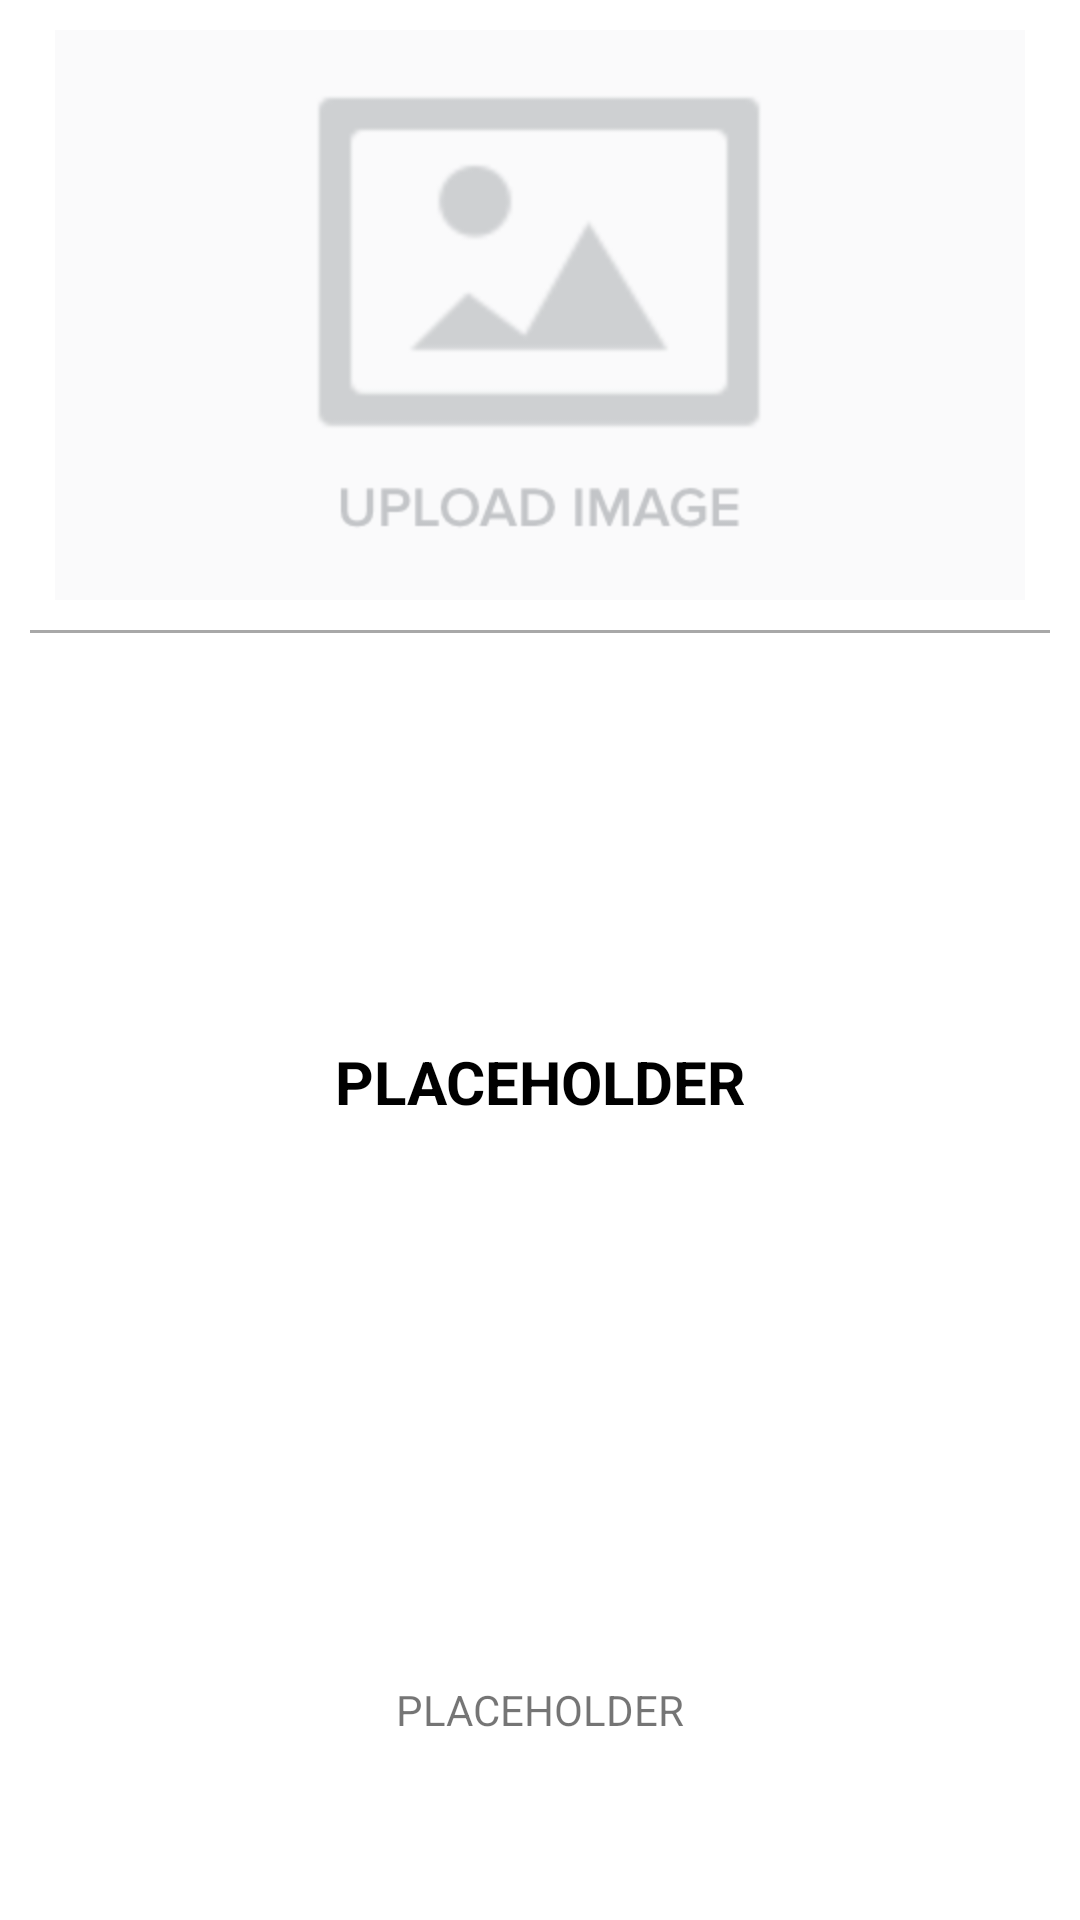

The Android layout XML behind this screen, and the referenced resources:
<!-- AndroidManifest.xml: application theme Theme.BlueGit -->
<!-- res/layout/layout_item_display.xml -->
<?xml version="1.0" encoding="utf-8"?>
<androidx.constraintlayout.widget.ConstraintLayout xmlns:android="http://schemas.android.com/apk/res/android"

    xmlns:app="http://schemas.android.com/apk/res-auto"
    android:layout_width="wrap_content"
    android:layout_height="320dp"
    android:layout_gravity="center_horizontal"
    android:layout_margin="10dp"
    android:background="@color/white"
    android:elevation="10dp"
    android:padding="10dp">

    <ImageView
        android:id="@+id/display_product_image"
        android:layout_width="match_parent"
        android:layout_height="190dp"
        android:contentDescription="@string/item_image_placeholder"
        android:src="@drawable/weebly_image_sample"
        app:layout_constraintEnd_toEndOf="parent"
        app:layout_constraintStart_toStartOf="parent"
        app:layout_constraintTop_toTopOf="parent"
        app:layout_constraintVertical_weight="2" />

    <LinearLayout
        android:layout_width="match_parent"
        android:layout_height="match_parent"
        android:layout_marginTop="200dp"
        android:orientation="vertical"
        app:layout_constraintTop_toBottomOf="@id/display_product_image">

        <View
            android:layout_width="match_parent"
            android:layout_height="1dp"
            android:background="@color/dark_grey" />

        <TextView
            android:id="@+id/display_product_name"
            android:layout_width="match_parent"
            android:layout_height="0dp"
            android:layout_weight="2.5"
            android:ellipsize="end"
            android:gravity="center"
            android:maxLines="2"
            android:scrollHorizontally="true"
            android:text="@string/string_placeholder"
            android:textAlignment="center"
            android:textColor="@color/black"
            android:textSize="20sp"
            android:textStyle="bold" />

        <TextView
            android:id="@+id/display_product_price"
            android:layout_width="match_parent"
            android:layout_height="0dp"
            android:layout_weight="1"
            android:gravity="center"
            android:text="@string/string_placeholder"
            android:textAlignment="center"
            android:textSize="14sp" />


    </LinearLayout>


</androidx.constraintlayout.widget.ConstraintLayout>
<!-- resources referenced by this layout -->
<resources>
  <color name="black">#FF000000</color>
  <color name="dark_grey">#A8A8A8</color>
  <color name="white">#FFFFFFFF</color>
  <!-- drawable weebly_image_sample: png bitmap (drawable, 13159 bytes) -->
  <string name="item_image_placeholder">Item image</string>
  <string name="string_placeholder">PLACEHOLDER</string>
  <style name="Theme.BlueGit" parent="Theme.AppCompat.Light.NoActionBar">
          
          <item name="colorPrimary">@color/purple_500</item>
          <item name="colorPrimaryDark">@color/purple_700</item>
          <item name="colorAccent">@color/teal_200</item>
          
      </style>
  <color name="purple_500">#FF6200EE</color>
  <color name="purple_700">#FF3700B3</color>
  <color name="teal_200">#FF03DAC5</color>
</resources>
